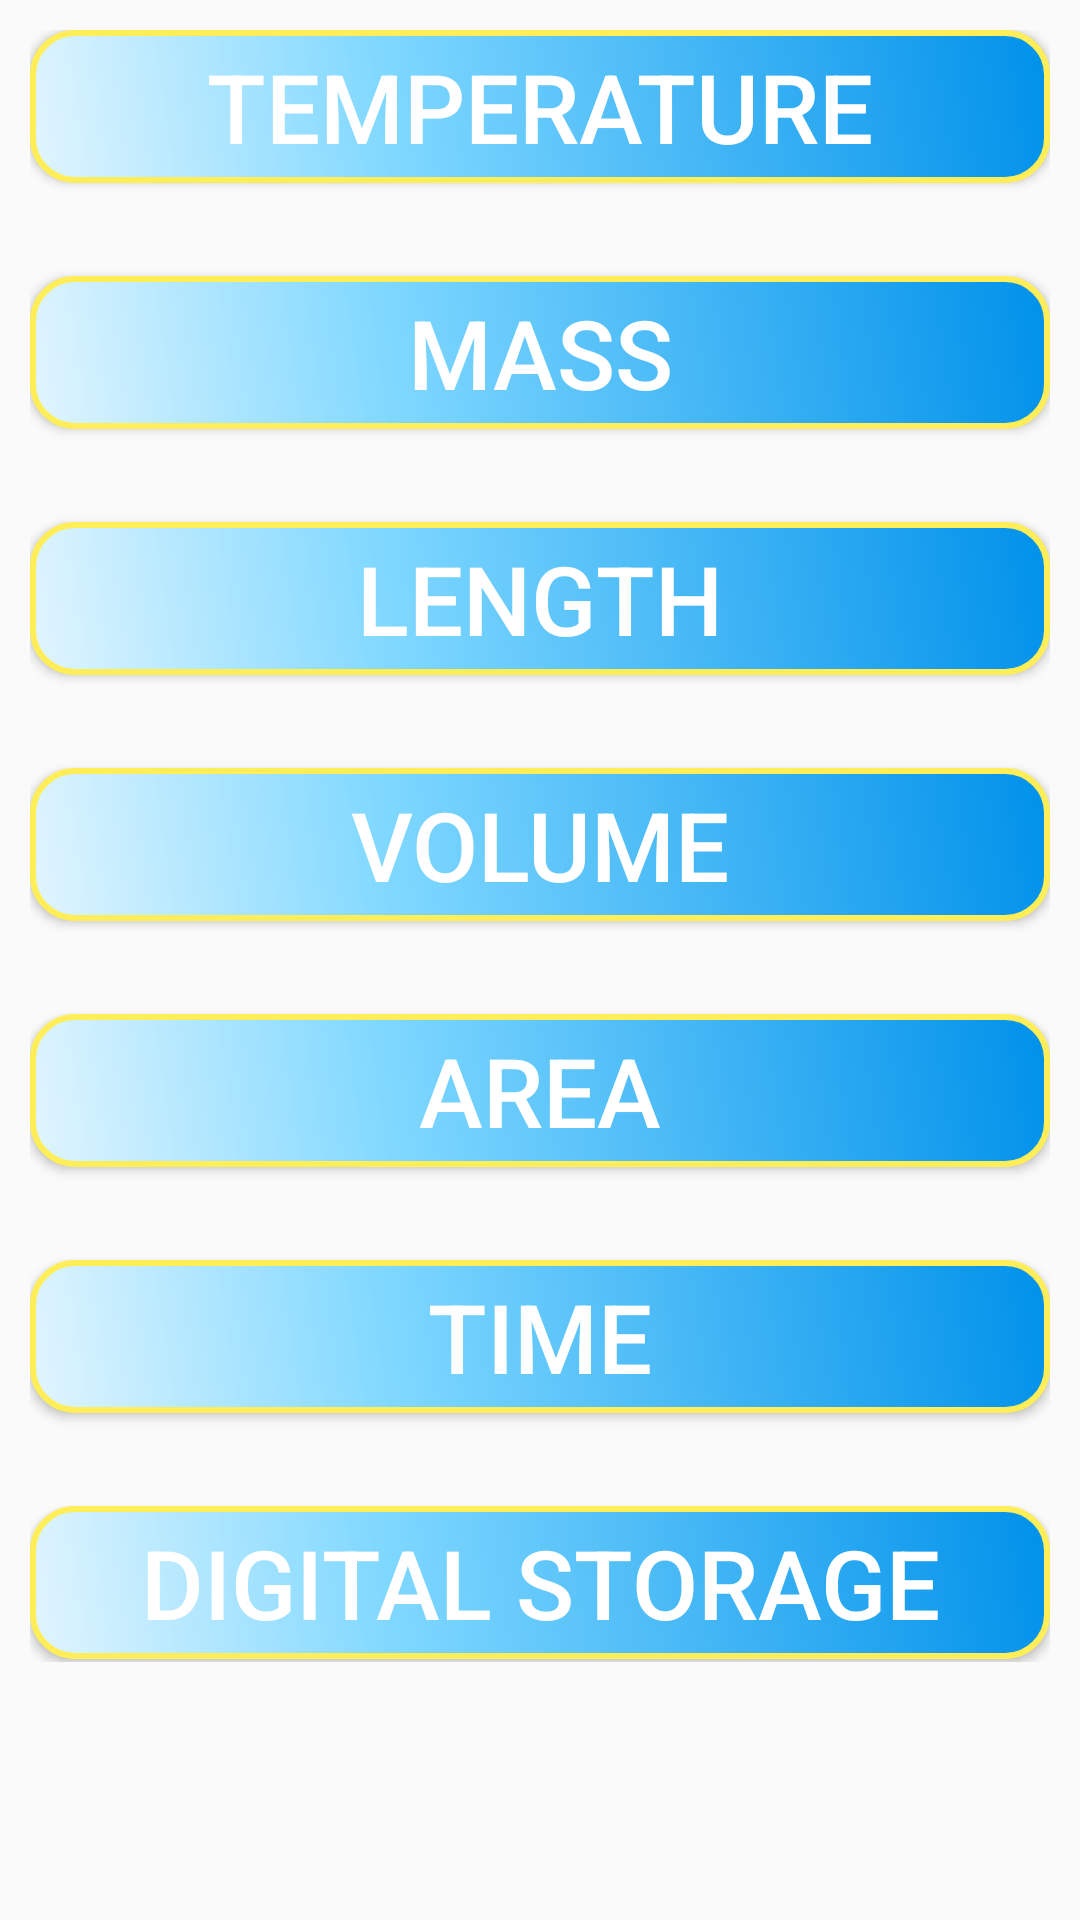

Write the Android layout XML for this screen, with the resource values it uses.
<!-- AndroidManifest.xml: application theme AppTheme -->
<!-- res/layout/main_page.xml -->
<?xml version="1.0" encoding="utf-8"?>
<RelativeLayout android:layout_width="fill_parent" android:layout_height="fill_parent" xmlns:android="http://schemas.android.com/apk/res/android">

    <ScrollView
        android:layout_width="fill_parent"
        android:layout_height="fill_parent"
        android:padding="10dp">
        <RelativeLayout
            android:layout_width="match_parent"
            android:layout_height="wrap_content">
            <Button
                android:layout_width="match_parent"
                android:layout_height="wrap_content"
                android:background="@drawable/button"
                android:text="@string/Temperature_Button"
                android:textColor="#ffffffff"
                android:textSize="32.0sp"
                android:layout_marginBottom="1dp"
                android:id="@+id/tempBtn"/>

            <Button
                android:layout_width="match_parent"
                android:layout_height="wrap_content"
                android:layout_marginTop="30.0dip"
                android:background="@drawable/button"
                android:text="@string/Mass_Button"
                android:textColor="#ffffffff"
                android:textSize="32.0sp"
                android:layout_marginBottom="1dp"
                android:layout_below="@+id/tempBtn"
                android:id="@+id/massBtn"/>

            <Button
                android:layout_width="match_parent"
                android:layout_height="wrap_content"
                android:layout_centerHorizontal="true"
                android:layout_marginTop="30.0dip"
                android:background="@drawable/button"
                android:text="@string/Length_Button"
                android:textColor="#ffffffff"
                android:textSize="32.0sp"
                android:layout_marginBottom="1dp"
                android:layout_below="@+id/massBtn"
                android:id="@+id/lengthBtn"/>

            <Button
                android:layout_width="match_parent"
                android:layout_height="wrap_content"
                android:layout_marginTop="30.0dip"
                android:background="@drawable/button"
                android:text="@string/Volume_button"
                android:textColor="#ffffffff"
                android:textSize="32.0sp"
                android:layout_marginBottom="1dp"
                android:layout_below="@+id/lengthBtn"
                android:id="@+id/volumeBtn"/>

            <Button
                android:layout_width="match_parent"
                android:layout_height="wrap_content"
                android:layout_centerHorizontal="true"
                android:layout_marginTop="30.0dip"
                android:background="@drawable/button"
                android:text="@string/Area_Button"
                android:textColor="#ffffffff"
                android:textSize="32.0sp"
                android:layout_marginBottom="1dp"
                android:layout_below="@+id/volumeBtn"
                android:id="@+id/areaBtn"/>



            <Button
                android:layout_width="match_parent"
                android:layout_height="wrap_content"
                android:layout_centerHorizontal="true"
                android:layout_marginTop="30.0dip"
                android:background="@drawable/button"
                android:text="@string/Time_Button"
                android:textColor="#ffffffff"
                android:textSize="32.0sp"
                android:layout_marginBottom="1dp"
                android:layout_below="@+id/areaBtn"
                android:id="@+id/timeBtn"/>

            <Button
                android:layout_width="match_parent"
                android:layout_height="wrap_content"
                android:layout_centerHorizontal="true"
                android:layout_marginTop="30.0dip"
                android:background="@drawable/button"
                android:text="@string/Digital_Storage_Button"
                android:textColor="#ffffffff"
                android:textSize="32.0sp"
                android:layout_marginBottom="1dp"
                android:layout_below="@+id/timeBtn"
                android:id="@+id/digitalStorageBtn"/>
        </RelativeLayout>
    </ScrollView>
</RelativeLayout>
<!-- resources referenced by this layout -->
<resources>
  <!-- drawable button (drawable) -->
  <?xml version="1.0" encoding="utf-8"?>
  <shape android:shape="rectangle"
    xmlns:android="http://schemas.android.com/apk/res/android">
      <corners android:radius="14.0dip" />
      <gradient android:startColor="#ffe1f5fe" android:endColor="#ff0091ea" android:angle="45.0" android:type="linear" android:centerX="35.000004%" android:centerColor="#ff80d8ff" />
      <padding android:left="0.0dip" android:top="0.0dip" android:right="0.0dip" android:bottom="0.0dip" />
      <size android:height="51.0dip" android:width="270.0dip" />
      <stroke android:width="2.0dip" android:color="#ffffee58" />
  </shape>
  <string name="Area_Button">Area</string>
  <string name="Digital_Storage_Button">Digital Storage</string>
  <string name="Length_Button">Length</string>
  <string name="Mass_Button">Mass</string>
  <string name="Temperature_Button">Temperature</string>
  <string name="Time_Button">Time</string>
  <string name="Volume_button">Volume</string>
  <style name="AppTheme" parent="@style/Theme.AppCompat.Light.DarkActionBar">
          <item name="colorPrimary">@color/primaryColor</item>
          <item name="colorPrimaryDark">@color/primaryColorDark</item>
          <item name="colorAccent">@color/accent</item>
      </style>
  <color name="primaryColor">#ff03a9f4</color>
  <color name="primaryColorDark">#ff0288d1</color>
  <color name="accent">#ffffee58</color>
</resources>
